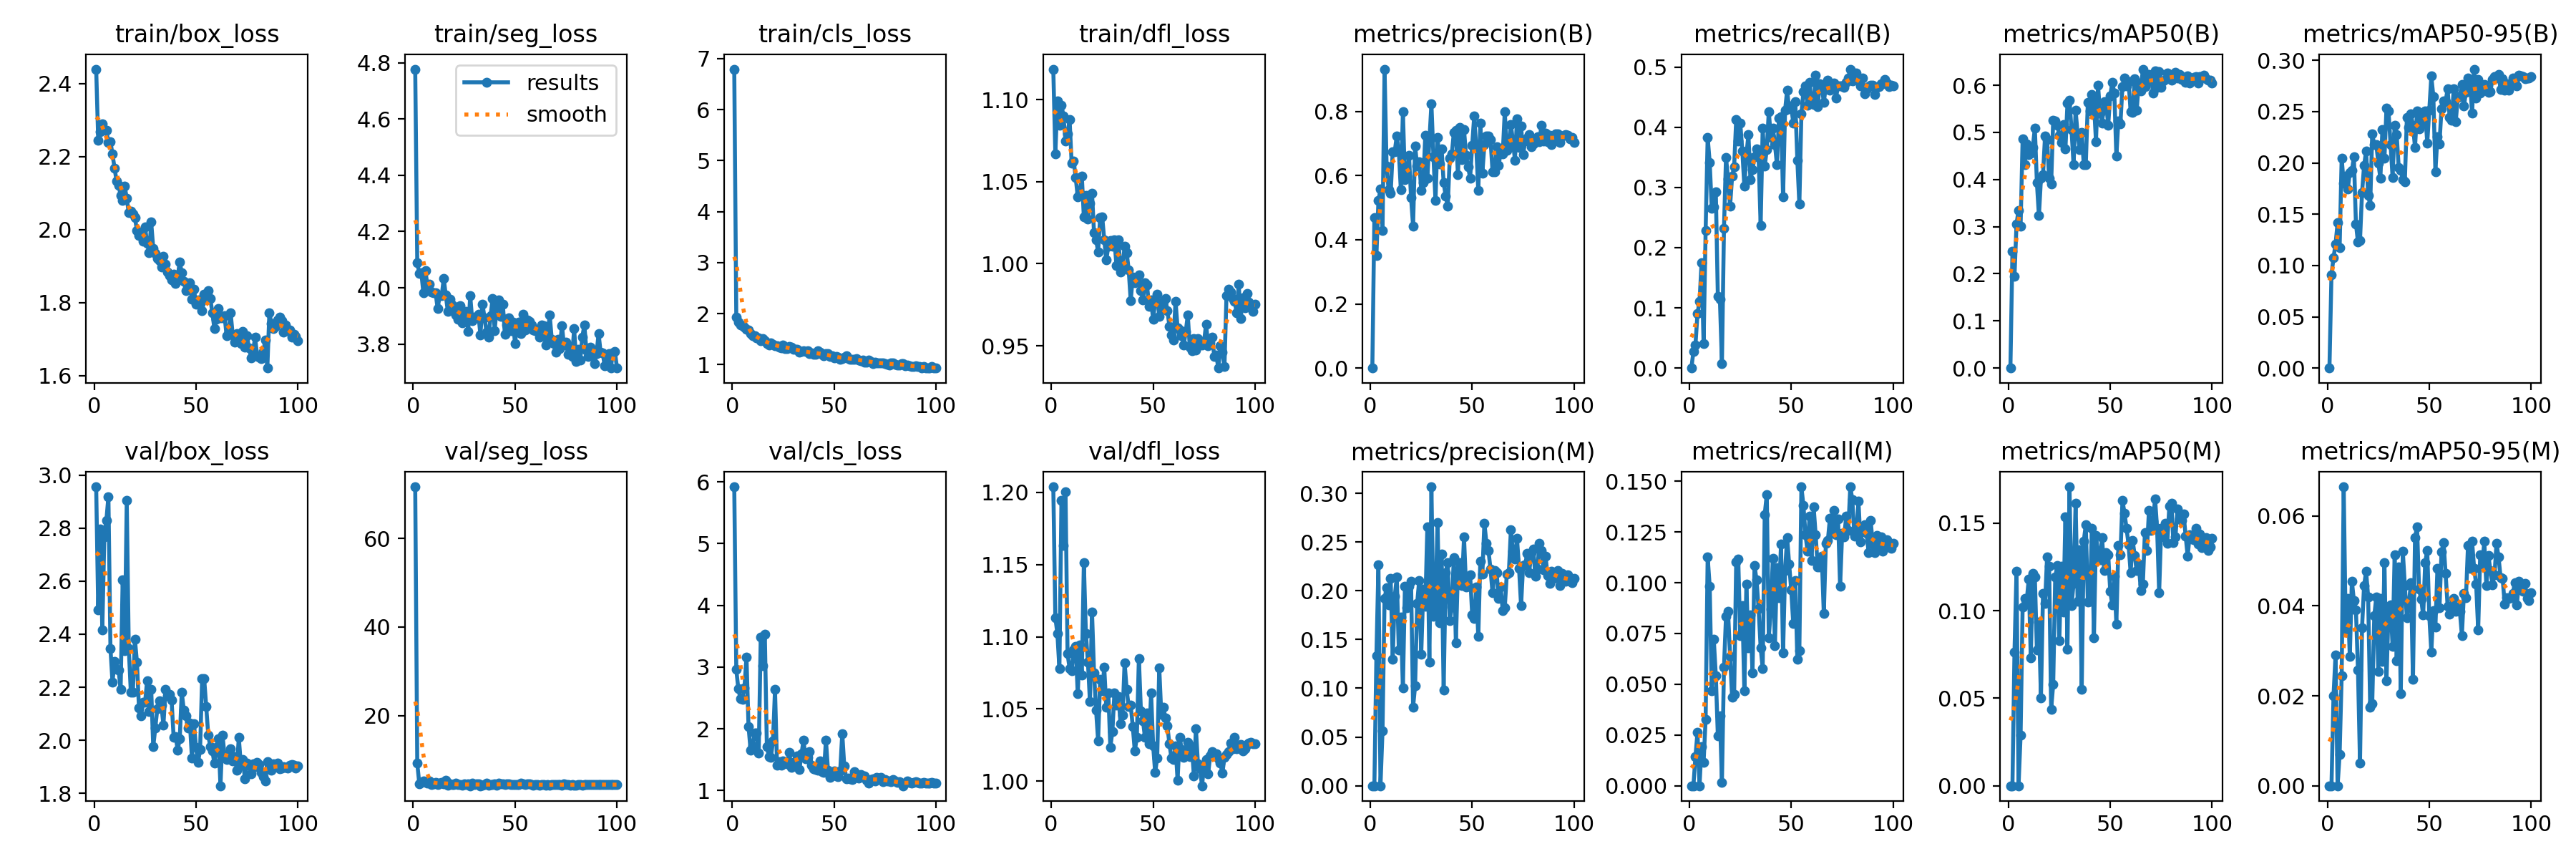

The table this chart was drawn from, first rows:
epoch, time, train/box_loss, train/seg_loss, train/cls_loss, train/dfl_loss, metrics/precision(B), metrics/recall(B), metrics/mAP50(B), metrics/mAP50-95(B), metrics/precision(M), metrics/recall(M), metrics/mAP50(M), metrics/mAP50-95(M), val/box_loss, val/seg_loss, val/cls_loss, val/dfl_loss, lr/pg0, lr/pg1, lr/pg2
1, 80.61, 2.44, 4.777, 6.793, 1.119, 0, 0, 0, 0, 0, 0, 0, 0, 2.955, 71.65, 5.921, 1.204, 0.08072, 0.0002936, 0.0002936
2, 116.6, 2.244, 4.09, 1.938, 1.067, 0.4688, 0.02708, 0.2475, 0.09106, 0, 0, 0, 0, 2.491, 9.212, 2.958, 1.113, 0.06102, 0.0005935, 0.0005935
3, 153.9, 2.268, 4.051, 1.836, 1.099, 0.35, 0.03791, 0.1939, 0.1076, 0.1333, 0.01444, 0.07651, 0.02001, 2.795, 4.62, 2.646, 1.102, 0.04132, 0.0008927, 0.0008927
4, 210.3, 2.289, 4.053, 1.773, 1.084, 0.5218, 0.09052, 0.3055, 0.1209, 0.2264, 0.02621, 0.1227, 0.02911, 2.417, 4.884, 2.493, 1.078, 0.02162, 0.001191, 0.001191
5, 249.5, 2.273, 3.983, 1.766, 1.097, 0.5577, 0.1102, 0.3349, 0.1415, 0, 0, 0, 0, 2.766, 5.145, 2.479, 1.194, 0.001913, 0.001488, 0.001488
6, 287, 2.272, 4.061, 1.731, 1.09, 0.4288, 0.1746, 0.3014, 0.1174, 0.05643, 0.01932, 0.02884, 0.00701, 2.829, 4.979, 2.667, 1.163, 0.001491, 0.001491, 0.001491
7, 340.8, 2.239, 4.007, 1.695, 1.075, 0.9318, 0.04091, 0.4857, 0.2046, 0.1919, 0.01157, 0.1022, 0.02442, 2.919, 4.768, 3.162, 1.201, 0.001487, 0.001487, 0.001487
8, 376.7, 2.241, 4.014, 1.673, 1.079, 0.63, 0.2279, 0.4316, 0.1799, 0.2034, 0.03282, 0.1072, 0.06647, 2.347, 5.166, 2.041, 1.088, 0.001482, 0.001482, 0.001482
9, 412.9, 2.207, 3.984, 1.613, 1.088, 0.5559, 0.3831, 0.4761, 0.1875, 0.1852, 0.1126, 0.1056, 0.0343, 2.219, 4.337, 1.655, 1.078, 0.001477, 0.001477, 0.001477
10, 466.6, 2.169, 3.982, 1.567, 1.061, 0.5442, 0.3416, 0.4529, 0.1746, 0.2125, 0.09827, 0.118, 0.04162, 2.296, 4.54, 1.726, 1.076, 0.001471, 0.001471, 0.001471
11, 504.1, 2.134, 3.983, 1.574, 1.063, 0.6752, 0.2659, 0.4561, 0.1907, 0.1297, 0.04693, 0.07327, 0.0287, 2.268, 4.886, 1.926, 1.091, 0.001464, 0.001464, 0.001464
12, 542.7, 2.121, 3.926, 1.524, 1.052, 0.6751, 0.2678, 0.4685, 0.1926, 0.1941, 0.07213, 0.1212, 0.04554, 2.264, 4.4, 1.925, 1.093, 0.001456, 0.001456, 0.001456
13, 601.2, 2.095, 3.972, 1.53, 1.041, 0.7237, 0.2924, 0.5094, 0.2056, 0.2139, 0.05435, 0.1194, 0.04116, 2.193, 4.737, 1.601, 1.06, 0.001448, 0.001448, 0.001448
14, 638.1, 2.08, 3.972, 1.464, 1.043, 0.6762, 0.1187, 0.393, 0.1407, 0.139, 0.0244, 0.07756, 0.03911, 2.606, 4.89, 3.488, 1.095, 0.001439, 0.001439, 0.001439
15, 674.2, 2.12, 4.032, 1.507, 1.054, 0.5552, 0.1146, 0.3229, 0.1228, 0.1733, 0.03429, 0.0937, 0.02578, 2.338, 4.576, 3.018, 1.074, 0.001429, 0.001429, 0.001429
16, 728.4, 2.085, 3.974, 1.476, 1.028, 0.8, 0.00762, 0.4027, 0.1244, 0.1, 0.00181, 0.0503, 0.00503, 2.903, 5.334, 3.535, 1.151, 0.001419, 0.001419, 0.001419
17, 766.1, 2.046, 3.917, 1.419, 1.042, 0.5869, 0.2321, 0.4095, 0.1711, 0.2046, 0.0583, 0.1097, 0.03518, 2.345, 4.28, 1.713, 1.102, 0.001408, 0.001408, 0.001408
18, 803.5, 2.051, 3.959, 1.386, 1.027, 0.5975, 0.3499, 0.4923, 0.1973, 0.1823, 0.08336, 0.1042, 0.04451, 2.182, 4.593, 1.553, 1.082, 0.001397, 0.001397, 0.001397
19, 862.6, 2.044, 3.94, 1.429, 1.037, 0.6631, 0.3143, 0.485, 0.2117, 0.2043, 0.08577, 0.1308, 0.04763, 2.18, 4.445, 1.532, 1.055, 0.001384, 0.001384, 0.001384
20, 902.5, 2.033, 3.933, 1.405, 1.043, 0.5309, 0.2693, 0.4026, 0.1684, 0.2098, 0.06377, 0.1254, 0.04202, 2.381, 4.344, 1.803, 1.117, 0.001372, 0.001372, 0.001372
21, 955.9, 1.999, 3.904, 1.369, 1.019, 0.4432, 0.3183, 0.3901, 0.1589, 0.08059, 0.04359, 0.04379, 0.01744, 2.295, 4.752, 2.634, 1.075, 0.001358, 0.001358, 0.001358
22, 995.5, 1.984, 3.888, 1.378, 1.015, 0.6926, 0.3349, 0.5256, 0.2282, 0.1027, 0.04512, 0.05788, 0.01828, 2.123, 4.405, 1.406, 1.049, 0.001344, 0.001344, 0.001344
23, 1030, 1.99, 3.936, 1.339, 1.007, 0.6288, 0.4127, 0.5235, 0.2176, 0.1871, 0.1102, 0.1192, 0.03777, 2.091, 4.334, 1.47, 1.028, 0.00133, 0.00133, 0.00133
24, 1087, 1.968, 3.876, 1.335, 1.028, 0.6431, 0.3776, 0.5156, 0.2178, 0.2105, 0.1118, 0.1257, 0.04198, 2.144, 4.245, 1.408, 1.071, 0.001314, 0.001314, 0.001314
25, 1126, 2.008, 3.9, 1.383, 1.029, 0.5543, 0.4071, 0.4945, 0.1999, 0.1349, 0.074, 0.08295, 0.02542, 2.144, 4.492, 1.482, 1.063, 0.001299, 0.001299, 0.001299
26, 1163, 1.962, 3.917, 1.32, 1.015, 0.5782, 0.3608, 0.4785, 0.1852, 0.2015, 0.08864, 0.1255, 0.04163, 2.225, 4.391, 1.445, 1.079, 0.001283, 0.001283, 0.001283
27, 1219, 1.936, 3.846, 1.316, 1.002, 0.7263, 0.3021, 0.5159, 0.2327, 0.1841, 0.04686, 0.09911, 0.02765, 2.109, 4.492, 1.437, 1.051, 0.001266, 0.001266, 0.001266
28, 1258, 2.02, 3.971, 1.354, 1.011, 0.5912, 0.3537, 0.4643, 0.2045, 0.2654, 0.09927, 0.1538, 0.04968, 2.193, 4.149, 1.615, 1.061, 0.001249, 0.001249, 0.001249
29, 1316, 1.95, 3.882, 1.343, 1.014, 0.7086, 0.3875, 0.5615, 0.2535, 0.1267, 0.06799, 0.07816, 0.02341, 1.975, 4.753, 1.378, 1.023, 0.001231, 0.001231, 0.001231
30, 1353, 1.935, 3.897, 1.298, 1.011, 0.8233, 0.3127, 0.5675, 0.2503, 0.3066, 0.08403, 0.1708, 0.03908, 2.045, 4.427, 1.453, 1.035, 0.001213, 0.001213, 0.001213
31, 1388, 1.921, 3.895, 1.305, 1.015, 0.6578, 0.3291, 0.5052, 0.218, 0.1739, 0.05569, 0.1028, 0.04024, 2.119, 4.522, 1.438, 1.061, 0.001194, 0.001194, 0.001194
32, 1446, 1.915, 3.907, 1.296, 0.9989, 0.5215, 0.3512, 0.431, 0.1858, 0.1813, 0.1084, 0.1155, 0.03091, 2.15, 4.491, 1.559, 1.053, 0.001175, 0.001175, 0.001175
33, 1484, 1.897, 3.832, 1.243, 1.014, 0.7199, 0.3643, 0.5466, 0.237, 0.2702, 0.1013, 0.1614, 0.05141, 2.133, 4.136, 1.345, 1.059, 0.001155, 0.001155, 0.001155
34, 1524, 1.927, 3.943, 1.256, 0.9951, 0.6367, 0.3493, 0.4963, 0.2277, 0.1671, 0.08724, 0.1055, 0.02782, 2.057, 4.291, 1.593, 1.04, 0.001135, 0.001135, 0.001135
35, 1576, 1.906, 3.894, 1.272, 0.9983, 0.6838, 0.2369, 0.4637, 0.1955, 0.238, 0.06812, 0.1349, 0.04868, 2.191, 4.415, 1.813, 1.046, 0.001115, 0.001115, 0.001115
36, 1616, 1.884, 3.843, 1.266, 1.011, 0.5772, 0.3987, 0.4995, 0.193, 0.09804, 0.05776, 0.05508, 0.02045, 2.168, 4.711, 1.51, 1.082, 0.001095, 0.001095, 0.001095
37, 1655, 1.874, 3.825, 1.273, 1.007, 0.537, 0.3355, 0.432, 0.1834, 0.2187, 0.1336, 0.1398, 0.05219, 2.173, 4.239, 1.533, 1.064, 0.001074, 0.001074, 0.001074
38, 1709, 1.863, 3.901, 1.224, 0.9964, 0.5035, 0.3625, 0.4315, 0.1812, 0.2287, 0.1434, 0.1491, 0.04454, 2.152, 4.329, 1.631, 1.052, 0.001052, 0.001052, 0.001052
39, 1744, 1.878, 3.962, 1.231, 0.9773, 0.6552, 0.4263, 0.5636, 0.2441, 0.1694, 0.073, 0.105, 0.03739, 2.012, 4.364, 1.409, 1.052, 0.001031, 0.001031, 0.001031
40, 1784, 1.853, 3.848, 1.204, 0.992, 0.6668, 0.3827, 0.5458, 0.2349, 0.1832, 0.08697, 0.1052, 0.04046, 2.015, 4.515, 1.351, 1.038, 0.001009, 0.001009, 0.001009
41, 1839, 1.871, 3.933, 1.208, 0.9883, 0.7341, 0.3988, 0.5796, 0.2476, 0.2343, 0.1122, 0.1472, 0.04519, 1.964, 4.255, 1.344, 1.021, 0.0009869, 0.0009869, 0.0009869
42, 1878, 1.912, 3.957, 1.268, 0.9921, 0.7422, 0.3716, 0.563, 0.2363, 0.1468, 0.06886, 0.08456, 0.02366, 2.006, 4.691, 1.33, 1.03, 0.0009647, 0.0009647, 0.0009647
43, 1915, 1.881, 3.898, 1.242, 0.9932, 0.6026, 0.338, 0.4806, 0.2151, 0.2206, 0.1074, 0.1431, 0.05515, 2.181, 4.496, 1.476, 1.085, 0.0009422, 0.0009422, 0.0009422
44, 1969, 1.859, 3.943, 1.199, 0.9836, 0.7493, 0.4155, 0.6005, 0.2507, 0.2289, 0.09266, 0.1327, 0.05763, 2.114, 4.516, 1.305, 1.049, 0.0009195, 0.0009195, 0.0009195
45, 2009, 1.833, 3.834, 1.174, 0.978, 0.6494, 0.4177, 0.5407, 0.2332, 0.2055, 0.1191, 0.1293, 0.04365, 2.092, 4.335, 1.294, 1.042, 0.0008966, 0.0008966, 0.0008966
46, 2061, 1.849, 3.868, 1.218, 0.9885, 0.7432, 0.2847, 0.52, 0.2385, 0.255, 0.06551, 0.1417, 0.04151, 2.048, 4.52, 1.817, 1.03, 0.0008737, 0.0008737, 0.0008737
47, 2096, 1.854, 3.893, 1.212, 0.987, 0.6624, 0.4286, 0.5647, 0.2463, 0.2037, 0.106, 0.1228, 0.03794, 2.065, 4.5, 1.333, 1.047, 0.0008506, 0.0008506, 0.0008506
48, 2135, 1.809, 3.848, 1.168, 0.9742, 0.6278, 0.4611, 0.56, 0.2503, 0.2044, 0.1223, 0.1333, 0.0496, 1.933, 4.478, 1.207, 1.026, 0.0008274, 0.0008274, 0.0008274
49, 2192, 1.837, 3.877, 1.169, 0.9778, 0.592, 0.4301, 0.5154, 0.2192, 0.2164, 0.1091, 0.132, 0.05239, 2.064, 4.46, 1.29, 1.061, 0.0008041, 0.0008041, 0.0008041
50, 2231, 1.796, 3.801, 1.139, 0.9661, 0.6941, 0.4348, 0.578, 0.2512, 0.1756, 0.09653, 0.1111, 0.03779, 1.973, 4.371, 1.318, 1.025, 0.0007808, 0.0007808, 0.0007808
51, 2268, 1.808, 3.872, 1.163, 0.9774, 0.7854, 0.4072, 0.6054, 0.2845, 0.1712, 0.07989, 0.1033, 0.02979, 1.916, 4.459, 1.233, 1.006, 0.0007575, 0.0007575, 0.0007575
52, 2323, 1.799, 3.879, 1.146, 0.9814, 0.6888, 0.4428, 0.5838, 0.2647, 0.2038, 0.1009, 0.1196, 0.03901, 1.965, 4.406, 1.223, 1.016, 0.0007342, 0.0007342, 0.0007342
53, 2363, 1.778, 3.838, 1.111, 0.9678, 0.5528, 0.3456, 0.4497, 0.1914, 0.1529, 0.0623, 0.09239, 0.03521, 2.233, 4.718, 1.317, 1.078, 0.0007109, 0.0007109, 0.0007109
54, 2400, 1.823, 3.906, 1.124, 0.9727, 0.7634, 0.272, 0.5248, 0.2255, 0.2306, 0.06645, 0.1374, 0.04832, 2.232, 4.541, 1.923, 1.046, 0.0006876, 0.0006876, 0.0006876
55, 2451, 1.812, 3.849, 1.142, 0.9769, 0.608, 0.4226, 0.5184, 0.2188, 0.2173, 0.1473, 0.1321, 0.03951, 2.128, 4.436, 1.394, 1.051, 0.0006644, 0.0006644, 0.0006644
56, 2493, 1.833, 3.885, 1.173, 0.9789, 0.6955, 0.4594, 0.5977, 0.2527, 0.2693, 0.138, 0.163, 0.052, 2.02, 4.533, 1.193, 1.044, 0.0006413, 0.0006413, 0.0006413
57, 2530, 1.811, 3.882, 1.123, 0.9714, 0.7228, 0.4685, 0.6151, 0.2607, 0.2489, 0.1238, 0.1557, 0.05407, 1.976, 4.549, 1.202, 1.038, 0.0006184, 0.0006184, 0.0006184
58, 2584, 1.773, 3.868, 1.102, 0.962, 0.7235, 0.4359, 0.5981, 0.2599, 0.2411, 0.1155, 0.147, 0.04728, 1.961, 4.4, 1.184, 1.026, 0.0005955, 0.0005955, 0.0005955
59, 2626, 1.729, 3.85, 1.1, 0.9568, 0.7125, 0.4746, 0.6083, 0.272, 0.2222, 0.1327, 0.1376, 0.03989, 1.914, 4.297, 1.174, 1.016, 0.0005728, 0.0005728, 0.0005728
60, 2682, 1.754, 3.848, 1.106, 0.9536, 0.6127, 0.4405, 0.5439, 0.2442, 0.1978, 0.111, 0.1219, 0.03814, 1.972, 4.419, 1.302, 1.015, 0.0005503, 0.0005503, 0.0005503
... 40 more rows
